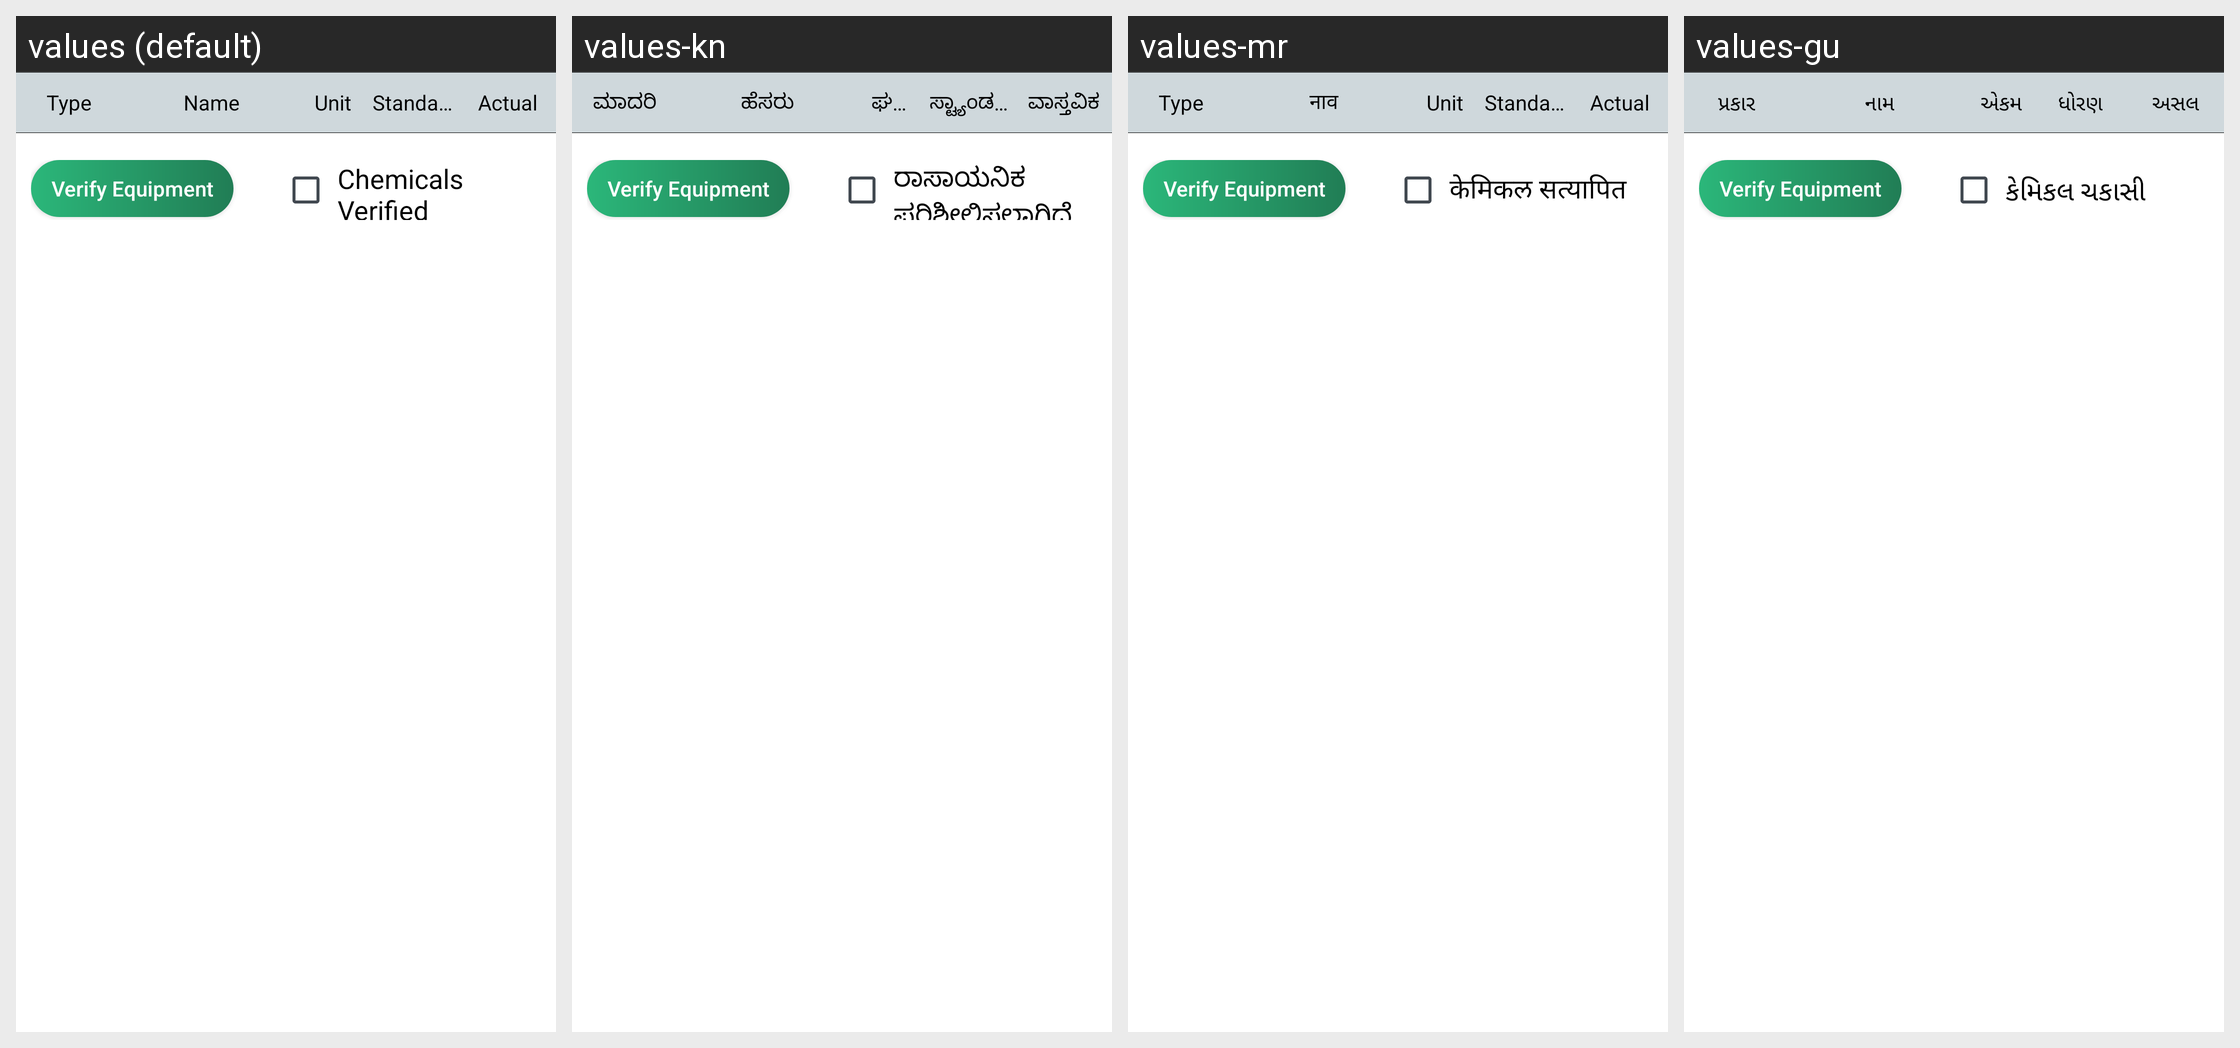

For this localized Android screen grid, give each drawn string resource with its value in every locale shown.
Android screen res/layout/fragment_chemical_actual.xml rendered under 4 locales, left to right: values (default), values-kn, values-mr, values-gu. Device: Nexus 5 (rendered at 1080×1920; each locale shown at half size, 540×960, under a caption strip naming it); theme AppTheme.
Other locales in the repository, not shown: values-hi, values-ta, values-te.
Strings drawn on this screen, with the default value and each locale's value (text and hints the layout hard-codes, and strings that could not be matched under every locale, appear in the picture but are not listed):

type_chemicals
  values: Type
  values-kn: ಮಾದರಿ
  values-mr: Type
  values-gu: પ્રકાર

name
  values: Name
  values-kn: ಹೆಸರು
  values-mr: नाव
  values-gu: નામ

unit_chemicals
  values: Unit
  values-kn: ಘಟಕ
  values-mr: Unit
  values-gu: એકમ

standard
  values: Standard
  values-kn: ಸ್ಟ್ಯಾಂಡರ್ಡ್
  values-mr: Standard
  values-gu: ધોરણ

actual
  values: Actual
  values-kn: ವಾಸ್ತವಿಕ
  values-mr: Actual
  values-gu: અસલ

chemical_verified
  values: Chemicals Verified
  values-kn: ರಾಸಾಯನಿಕ ಪರಿಶೀಲಿಸಲಾಗಿದೆ
  values-mr: केमिकल सत्यापित
  values-gu: કેમિકલ ચકાસી
